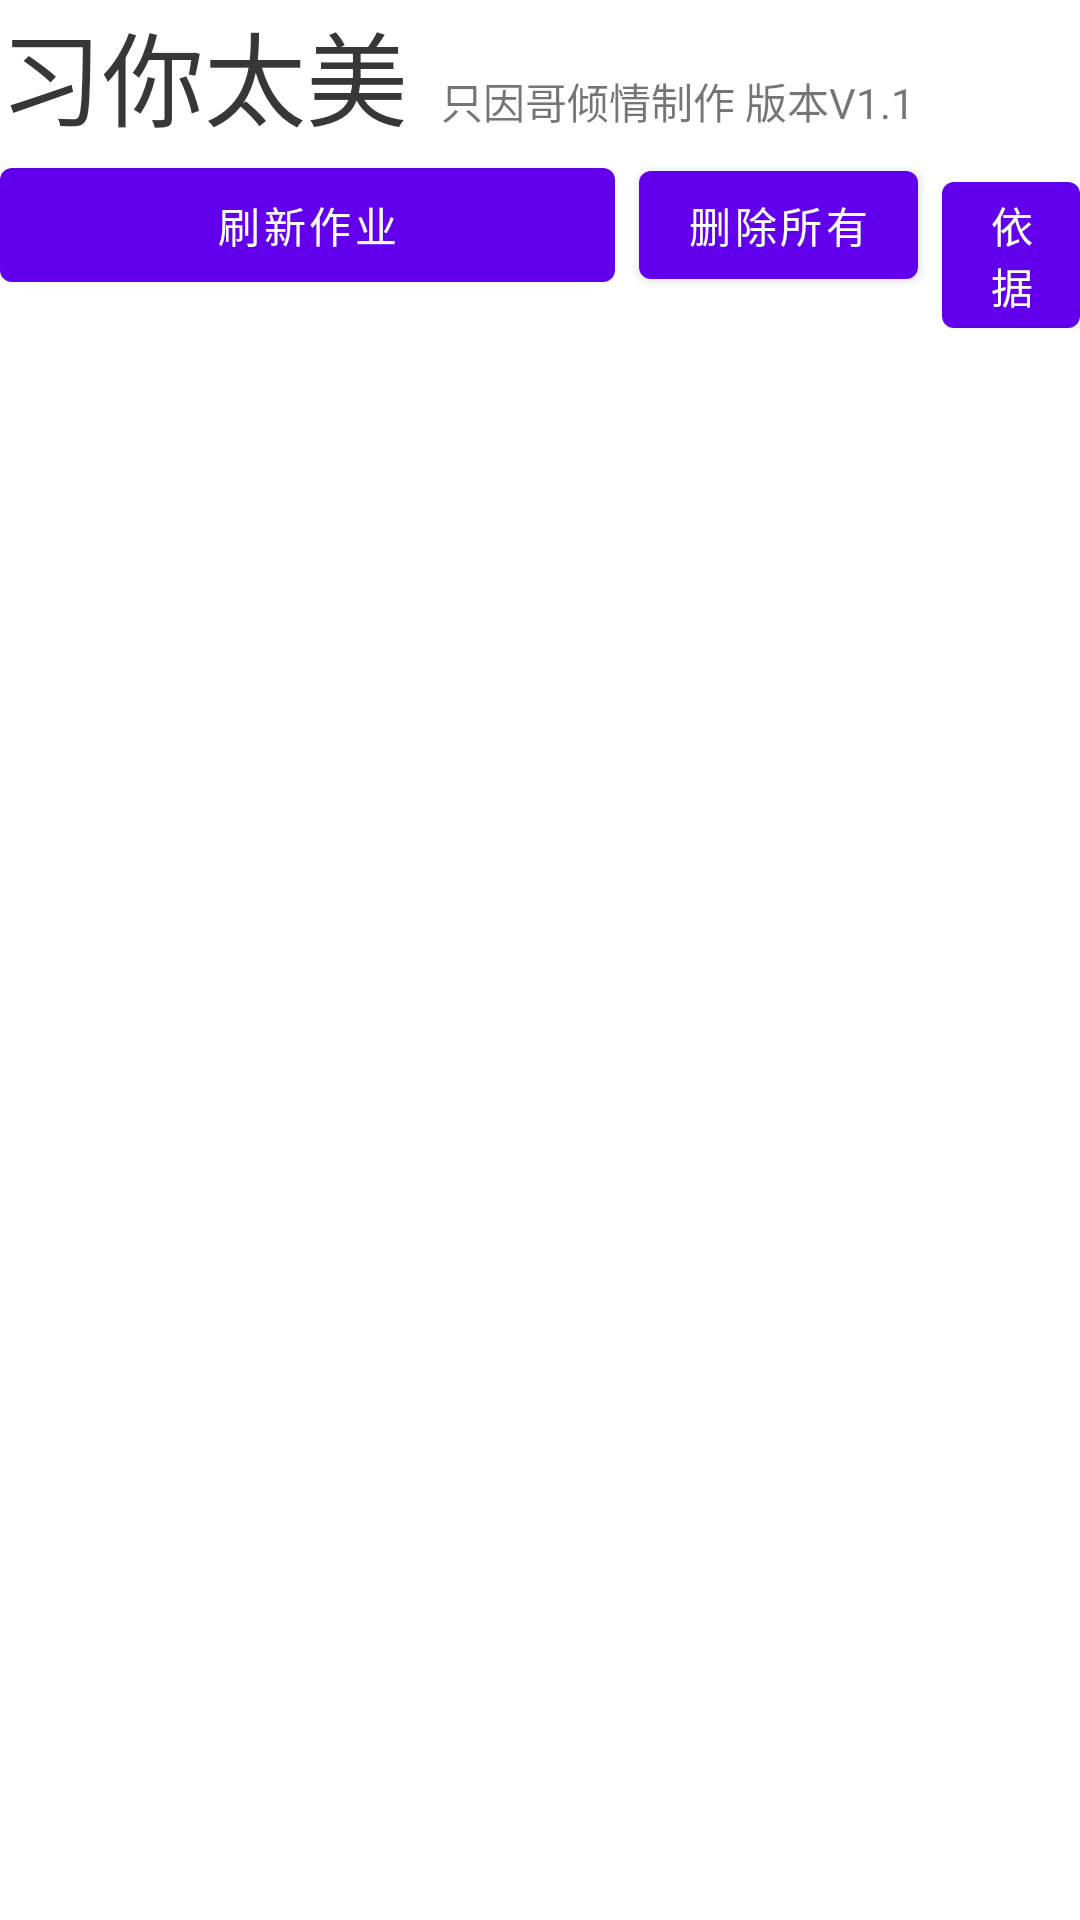

Android layout source for this screen:
<!-- AndroidManifest.xml: application theme Theme.习你太美 -->
<!-- res/layout/fragment_first.xml -->
<?xml version="1.0" encoding="utf-8"?>
<androidx.constraintlayout.widget.ConstraintLayout xmlns:android="http://schemas.android.com/apk/res/android"
    xmlns:app="http://schemas.android.com/apk/res-auto"
    xmlns:tools="http://schemas.android.com/tools"
    android:layout_width="match_parent"
    android:layout_height="match_parent"
    tools:context=".FirstFragment">

    <LinearLayout
        android:layout_width="match_parent"
        android:layout_height="match_parent"
        android:orientation="vertical"
        tools:layout_editor_absoluteX="-2dp"
        tools:layout_editor_absoluteY="2dp">

        <LinearLayout
            android:layout_width="match_parent"
            android:layout_height="50dp"
            android:orientation="horizontal">

            <TextView
                android:id="@+id/xntm"
                android:layout_width="147dp"
                android:layout_height="43dp"
                android:text="习你太美"
                android:textColor="#373737"
                android:textSize="34sp" />

            <TextView
                android:id="@+id/textView2"
                android:layout_width="wrap_content"
                android:layout_height="wrap_content"
                android:text="只因哥倾情制作 版本V1.1" />

        </LinearLayout>

        <ScrollView
            android:layout_width="match_parent"
            android:layout_height="match_parent"
            android:fillViewport="true">

            <LinearLayout
                android:layout_width="match_parent"
                android:layout_height="wrap_content"
                android:orientation="vertical">

                <LinearLayout
                    android:layout_width="match_parent"
                    android:layout_height="wrap_content"
                    android:orientation="horizontal">

                    <Button
                        android:id="@+id/refresh"
                        android:layout_width="205dp"
                        android:layout_height="50dp"

                        android:text="刷新作业" />

                    <Button
                        android:id="@+id/clean"
                        android:layout_width="wrap_content"
                        android:layout_height="wrap_content"
                        android:layout_marginLeft="8dp"
                        android:text="删除所有" />

                    <Button
                        android:id="@+id/showerr"
                        android:layout_width="wrap_content"
                        android:layout_height="wrap_content"
                        android:layout_marginLeft="8dp"
                        android:text="依据" />
                </LinearLayout>

                <LinearLayout
                    android:layout_width="match_parent"
                    android:layout_height="wrap_content"
                    android:orientation="horizontal">

                </LinearLayout>

                <ListView
                    android:id="@+id/worklist"
                    android:layout_width="match_parent"
                    android:layout_height="match_parent" />

            </LinearLayout>
        </ScrollView>

    </LinearLayout>

</androidx.constraintlayout.widget.ConstraintLayout>
<!-- resources referenced by this layout -->
<resources>
  <style name="Theme.习你太美" parent="Theme.MaterialComponents.DayNight.DarkActionBar">
          
          <item name="colorPrimary">@color/purple_500</item>
          <item name="colorPrimaryVariant">@color/purple_700</item>
          <item name="colorOnPrimary">@color/white</item>
          
          <item name="colorSecondary">@color/teal_200</item>
          <item name="colorSecondaryVariant">@color/teal_700</item>
          <item name="colorOnSecondary">@color/black</item>
          
          <item name="android:statusBarColor" tools:targetApi="l">@color/white</item>
          
      </style>
  <!-- not gathered from this repository: default colours our renderer supplied (Android Studio template values) -->
  <color name="purple_500">#FF6200EE</color>
  <color name="purple_700">#FF3700B3</color>
  <color name="teal_200">#FF03DAC5</color>
  <color name="teal_700">#FF018786</color>
  <color name="black">#FF000000</color>
  <color name="white">#FFFFFFFF</color>
</resources>
